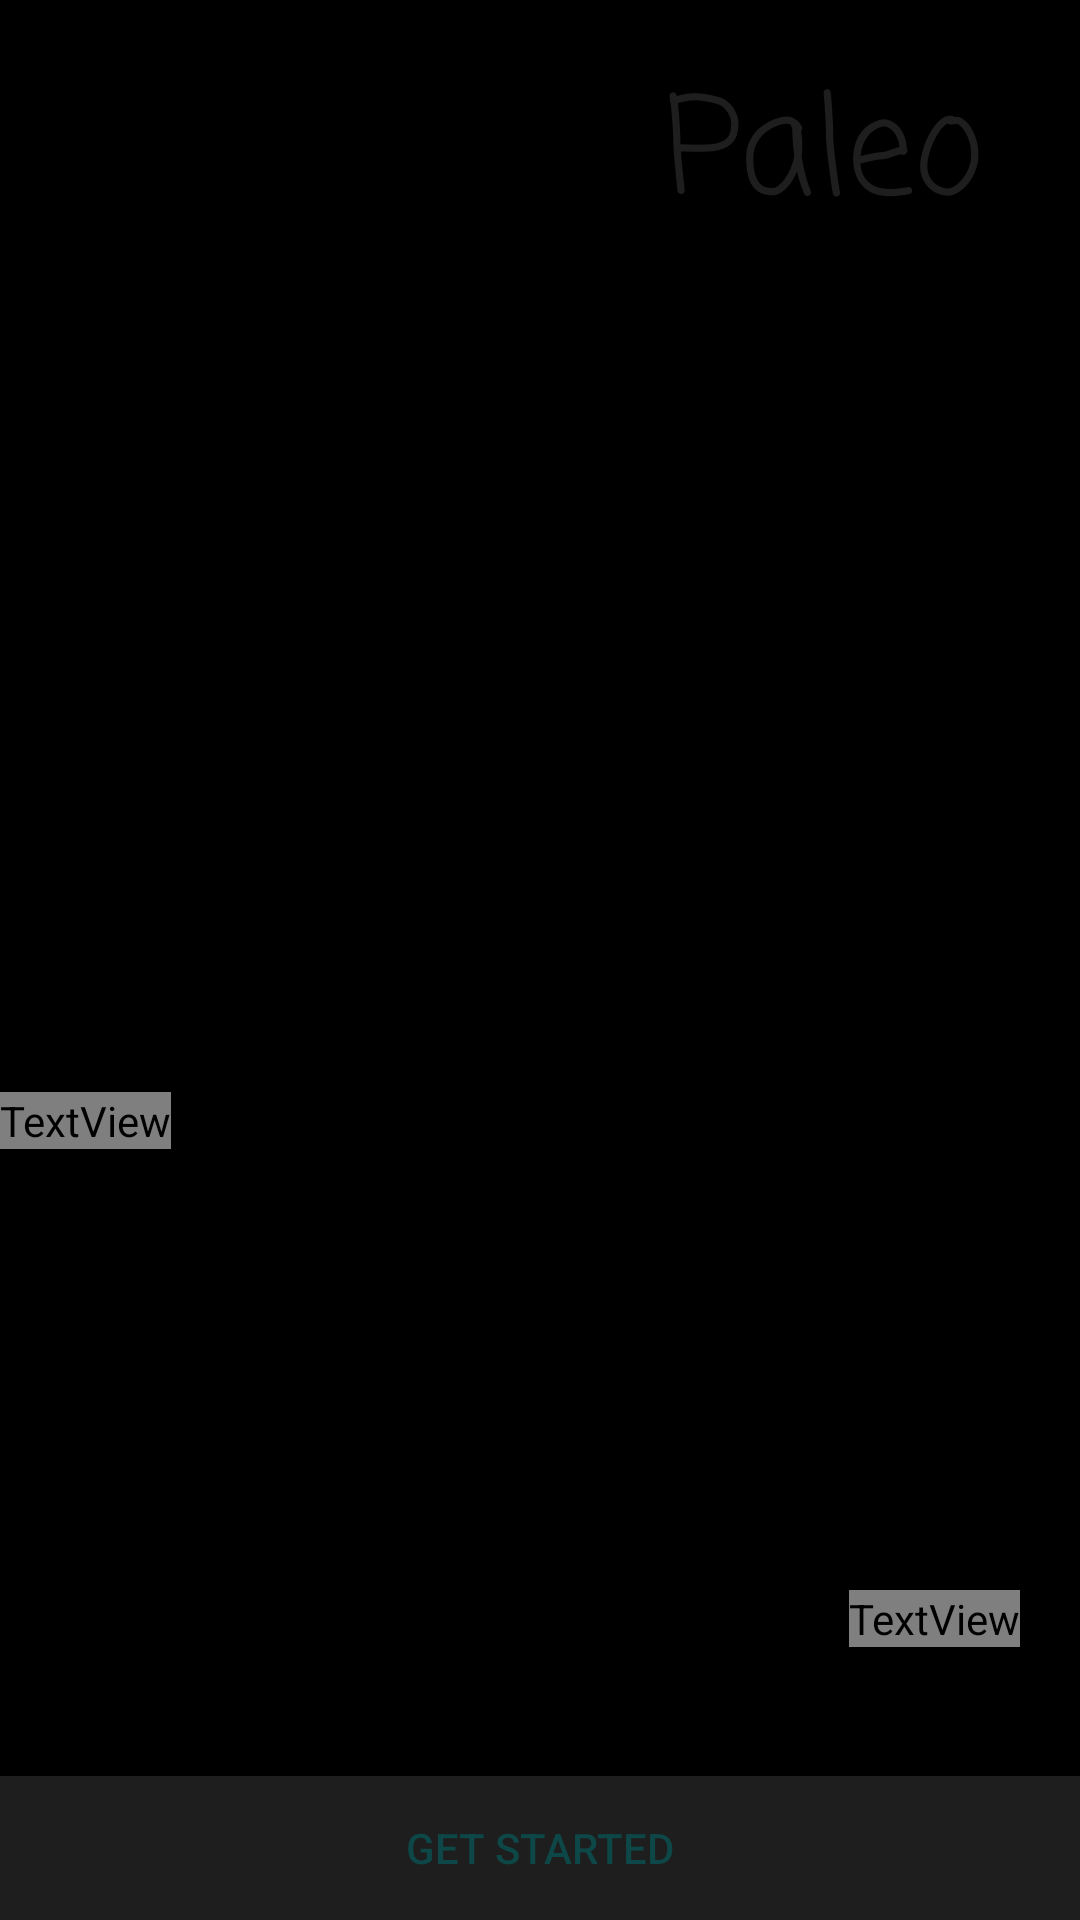

Here is an Android app screen rendered from its layout file. Give the layout XML and the strings, colors and styles it references.
<!-- AndroidManifest.xml: activity theme NoActionBarTheme -->
<!-- res/layout/activity_main.xml -->
<?xml version="1.0" encoding="utf-8"?>
<RelativeLayout xmlns:android="http://schemas.android.com/apk/res/android"
    xmlns:tools="http://schemas.android.com/tools"
    android:layout_width="match_parent"
    android:layout_height="match_parent"
    tools:context=".MainActivity"
    android:background="#000000">
    

    <ImageView
        android:id="@+id/imageView"
        android:layout_width="wrap_content"
        android:layout_height="match_parent"
        android:scaleType="centerCrop"
        android:src="@drawable/yoghurt" />

    <TextView
        android:id="@+id/appNameTextView"
        android:layout_width="wrap_content"
        android:layout_height="wrap_content"
        android:layout_alignParentTop="true"
        android:layout_alignParentEnd="true"
        android:layout_marginTop="18dp"
        android:layout_marginEnd="17dp"
        android:backgroundTintMode="@color/colorPrimary"
        android:fontFamily="casual"
        android:text="Paleo "
        android:textAlignment="center"
        android:textColor="@color/colorPrimaryText"
        android:textFontWeight="10"
        android:textStyle="bold"
        android:textSize="45sp" /><![CDATA[
    />
    ]]>


    <TextView
        android:id="@+id/textView6"
        android:layout_width="wrap_content"
        android:layout_height="wrap_content"
        android:layout_alignParentTop="true"
        android:layout_marginTop="364dp"
        android:backgroundTintMode="@color/colorPrimary"
        android:fontFamily="@font/roboto_medium"
        android:text="Specially for Paleo Diet Lovers"
        android:textColor="@color/colorPrimaryText"
        android:textSize="20sp" />

    <TextView
        android:id="@+id/textView7"
        android:layout_width="wrap_content"
        android:layout_height="wrap_content"
        android:layout_alignParentTop="true"
        android:layout_alignParentEnd="true"
        android:layout_marginTop="530dp"
        android:layout_marginEnd="20dp"
        android:backgroundTintMode="@color/colorPrimary"
        android:fontFamily="@font/roboto_medium"
        android:text="You can add or review recipes"
        android:textColor="@color/colorPrimaryText"
        android:textSize="20sp" />

    <Button

        android:id="@+id/getStartedButton"
        android:layout_width="match_parent"
        android:layout_height="wrap_content"
        android:layout_alignParentBottom="true"
        android:layout_centerHorizontal="true"
        android:layout_marginTop="35dp"
        android:background="@color/colorPrimaryText"
        android:text="Get Started"
        android:textAppearance="@style/TextAppearance.AppCompat.Button"
        android:textColor="@color/colorPrimaryDark"
        android:visibility="visible"
        tools:visibility="visible" />



</RelativeLayout>
<!-- resources referenced by this layout -->
<resources>
  <color name="colorPrimary">#3ECCB3</color>
  <color name="colorPrimaryDark">#0E4747</color>
  <color name="colorPrimaryText">#1e1e1e</color>
  <style name="NoActionBarTheme" parent="Theme.AppCompat.Light.NoActionBar" />
</resources>
